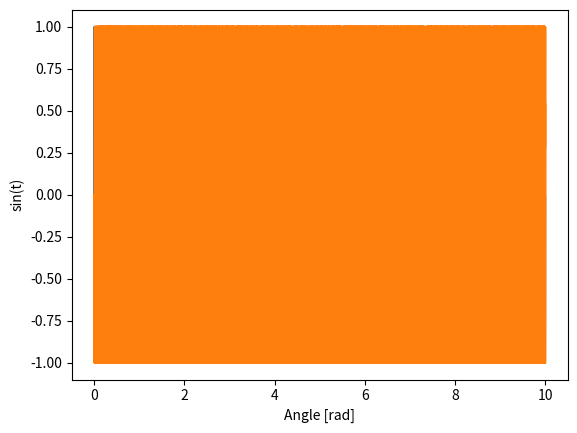

Generate this figure with matplotlib:
# -*- coding: utf-8 -*-
"""
Spyder Editor

This is a temporary script file.
"""

#import
import numpy as np
import scipy.signal as sig
import matplotlib.pylab as plt

f0 = 50
f1 = 20000 
t1 = 10
t = np.arange(0,t1,1/44100)#[numpy.newaxis]; 
print(t.shape)

if len(t)> 100000:
#    mpl.RcParams()
    plt.rcParams['agg.path.chunksize'] = 10000

sine = np.sin(2*np.pi*f0*t)

plt.plot(t, sine)
plt.xlabel('Angle [rad]')
plt.ylabel('sin(t)')
plt.axis('tight')
plt.show()


sweep = sig.chirp(t,f0,t1,f1,'linear',90) 
# http://docs.scipy.org/doc/scipy-0.14.0/reference/generated/scipy.signal.chirp.html

if len(t)> 100000:
#    mpl.RcParams()
    plt.rcParams['agg.path.chunksize'] = 10000

plt.plot(t, sweep)
plt.xlabel('Angle [rad]')
plt.ylabel('sin(t)')
plt.axis('tight')
plt.show()

#poly= scipy.signal.sweep_poly(t, poly, phi=0)[source] 
# http://docs.scipy.org/doc/scipy-0.14.0/reference/generated/scipy.signal.sweep_poly.html#scipy.signal.sweep_poly




